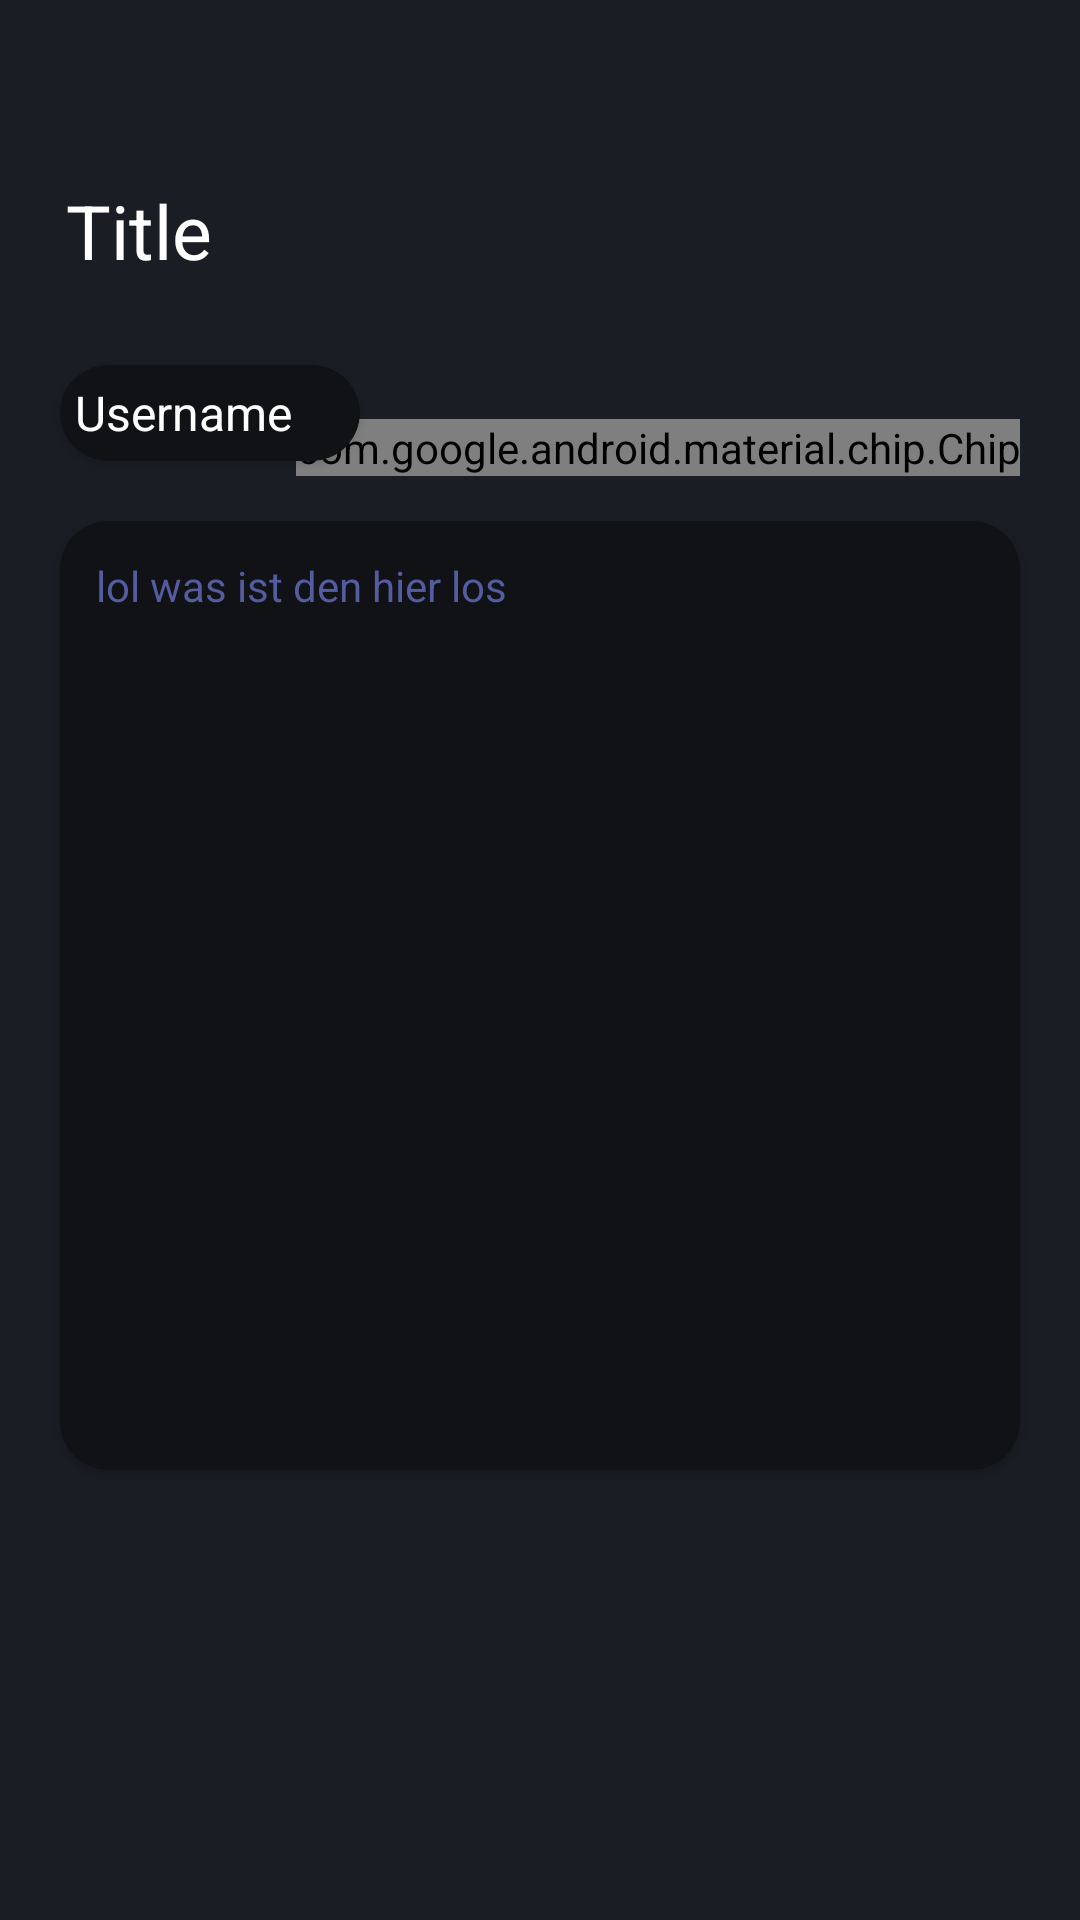

Reconstruct the res/layout file that produces this screen, plus the resources it refers to.
<!-- AndroidManifest.xml: application theme Theme.PlusRep -->
<!-- res/layout/activity_forum_post.xml -->
<?xml version="1.0" encoding="utf-8"?>
<androidx.constraintlayout.widget.ConstraintLayout xmlns:android="http://schemas.android.com/apk/res/android"
    xmlns:app="http://schemas.android.com/apk/res-auto"
    xmlns:tools="http://schemas.android.com/tools"
    android:layout_width="match_parent"
    android:layout_height="match_parent"
    android:background="@color/plusRepBackground"
    android:minWidth="40dp"
    android:minHeight="40dp"
    tools:context=".ForumPost">

    <TextView
        android:id="@+id/bigForumPostTitle"
        android:layout_width="0dp"
        android:layout_height="wrap_content"
        android:layout_marginStart="22dp"
        android:layout_marginTop="60dp"
        android:layout_marginEnd="20dp"
        android:text="@string/newPostGetTitle"
        android:textColor="@color/white"
        android:textSize="25sp"
        app:layout_constraintEnd_toEndOf="parent"
        app:layout_constraintHorizontal_bias="0.5"
        app:layout_constraintStart_toStartOf="parent"
        app:layout_constraintTop_toTopOf="parent" />

    <androidx.cardview.widget.CardView
        android:id="@+id/contentHolder"
        android:layout_width="0dp"
        android:layout_height="0dp"
        android:layout_marginStart="20dp"
        android:layout_marginTop="80dp"
        android:layout_marginEnd="20dp"
        android:layout_marginBottom="150dp"
        android:minHeight="100dp"
        app:cardBackgroundColor="@color/plusRepButtonBackground"
        app:cardCornerRadius="16dp"
        app:layout_constraintBottom_toBottomOf="parent"
        app:layout_constraintEnd_toEndOf="parent"
        app:layout_constraintStart_toStartOf="parent"
        app:layout_constraintTop_toBottomOf="@+id/bigForumPostTitle">


        <TextView
            android:id="@+id/bigForumPostContent"
            android:layout_width="match_parent"
            android:layout_height="wrap_content"
            android:layout_marginLeft="12dp"
            android:layout_marginTop="12dp"
            android:layout_marginRight="12dp"
            android:layout_marginBottom="12dp"
            android:text="@string/placeholderText1"
            android:textColor="@color/plusRepPurple" />

    </androidx.cardview.widget.CardView>

    <com.google.android.material.chip.Chip
        android:id="@+id/tagChip"
        style="@style/Widget.MaterialComponents.Chip.Filter"
        android:layout_width="0dp"
        android:layout_height="wrap_content"
        android:layout_marginEnd="20dp"
        android:layout_marginBottom="15dp"
        android:checkable="false"
        android:checked="true"
        android:clickable="false"
        android:minWidth="80dp"
        android:text="@string/newPostGameButton"
        android:textAlignment="center"
        android:textColor="@color/plusRepButtonBackground"
        android:textSize="16sp"
        app:checkedIconTint="@color/plusRepPurple"
        app:checkedIconVisible="true"
        app:chipBackgroundColor="@color/plusRepPurple"
        app:chipMinTouchTargetSize="48dp"
        app:layout_constraintBottom_toTopOf="@+id/contentHolder"
        app:layout_constraintEnd_toEndOf="parent" />

    <androidx.cardview.widget.CardView
        android:id="@+id/userNameTextViewHolder"
        android:layout_width="0dp"
        android:layout_height="wrap_content"
        android:layout_marginStart="20dp"
        android:layout_marginBottom="20dp"
        android:clickable="true"
        android:minWidth="100dp"
        android:minHeight="32dp"
        app:cardBackgroundColor="@color/plusRepButtonBackground"
        app:cardCornerRadius="16dp"
        app:layout_constraintBottom_toTopOf="@+id/contentHolder"
        app:layout_constraintStart_toStartOf="parent">

        <TextView
            android:id="@+id/bigForumPostUsername"
            android:layout_width="match_parent"
            android:layout_height="match_parent"
            android:layout_marginVertical="5dp"
            android:layout_marginStart="5dp"
            android:layout_marginEnd="10dp"
            app:drawableLeftCompat="@drawable/ic_person"
            android:drawablePadding="2dp"
            app:drawableTint="@color/white"
            android:text="@string/showPostOPUsername"
            android:textAlignment="center"
            android:textColor="@color/white"
            android:textSize="16sp" />
    </androidx.cardview.widget.CardView>

    <ImageButton
        android:id="@+id/exitButton"
        android:layout_width="0dp"
        android:layout_height="wrap_content"
        android:layout_marginTop="10dp"
        android:layout_marginEnd="10dp"
        android:backgroundTint="@color/plusRepBackground"
        android:src="@drawable/ic_exit"
        app:layout_constraintEnd_toEndOf="parent"
        app:layout_constraintTop_toTopOf="parent"
        app:tint="@color/white" />

</androidx.constraintlayout.widget.ConstraintLayout>
<!-- resources referenced by this layout -->
<resources>
  <color name="plusRepBackground">#FF1A1D24</color>
  <color name="plusRepButtonBackground">#FF101216</color>
  <color name="plusRepPurple">#FF545C9F</color>
  <color name="white">#FFFFFFFF</color>
  <string name="newPostGameButton">game</string>
  <string name="newPostGetTitle">Title</string>
  <string name="placeholderText1" translatable="false">lol was ist den hier los</string>
  <string name="showPostOPUsername">Username</string>
  <style name="Theme.PlusRep" parent="Base.Theme.PlusRep" />
  <style name="Base.Theme.PlusRep" parent="Theme.AppCompat.DayNight.DarkActionBar">
          
          
          <item name="colorPrimary">@color/plusRepPurple</item>
          <item name="colorPrimaryVariant">@color/plusRepBackground</item>
          <item name="colorOnPrimary">@color/white</item>
          
          <item name="colorSecondary">@color/plusRepBackground</item>
          <item name="colorSecondaryVariant">@color/plusRepPurple</item>
          <item name="colorOnSecondary">@color/white</item>
          
          <item name="colorTertiaryContainer">@color/plusRepContainer</item>
          <item name="colorOnTertiaryContainer">@color/white</item>
  
          
          <item name="android:statusBarColor">@color/plusRepBackground</item>
          
      </style>
  <color name="plusRepContainer">#66000000</color>
</resources>
